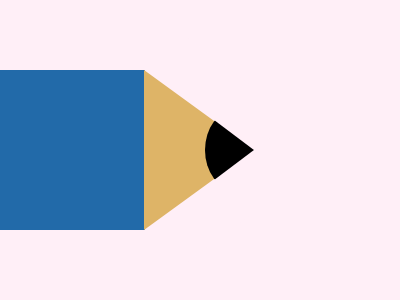

Give the HTML and CSS whose rendering is this image.

<!DOCTYPE html>
<html lang="en">
  <head>
    <meta charset="UTF-8" />
    <meta name="viewport" content="width=device-width, initial-scale=1.0" />
    <title>2025/03/07</title>
    <style>
      body,
      main {
        display: grid;
        place-items: center;
      }
      body {
        min-height: 100dvh;
        margin: 0;
        background: #ffeff7;
      }
      main {
        width: 255px;
        height: 160px;
        margin-right: auto;
        position: relative;

        &::before {
          content: "";
          position: absolute;
          left: 0;
          background: #226aa9;
          width: 145px;
          height: 100%;
        }
        &::after {
          content: "";
          position: absolute;
          height: 80px;
          width: 60px;
          background: #000000;
          right: -10px;
          border-radius: 50%;
        }
      }
      div {
        border-top: 80px solid transparent;
        border-bottom: 80px solid transparent;
        border-left: 110px solid #deb467;
        position: absolute;
        right: 1px;

        &::before,
        &::after {
          content: "";
          position: absolute;
          height: 50px;
          width: 140px;
          background: #ffeff7;
          right: -45px;
          z-index: 1;
        }
        &::before {
          transform: rotate(-143deg);
          top: -75px;
        }
        &::after {
          transform: rotate(143deg);
          bottom: -75px;
        }
      }
    </style>
  </head>
  <body>
    <main>
      <div></div>
    </main>
  </body>
</html>
